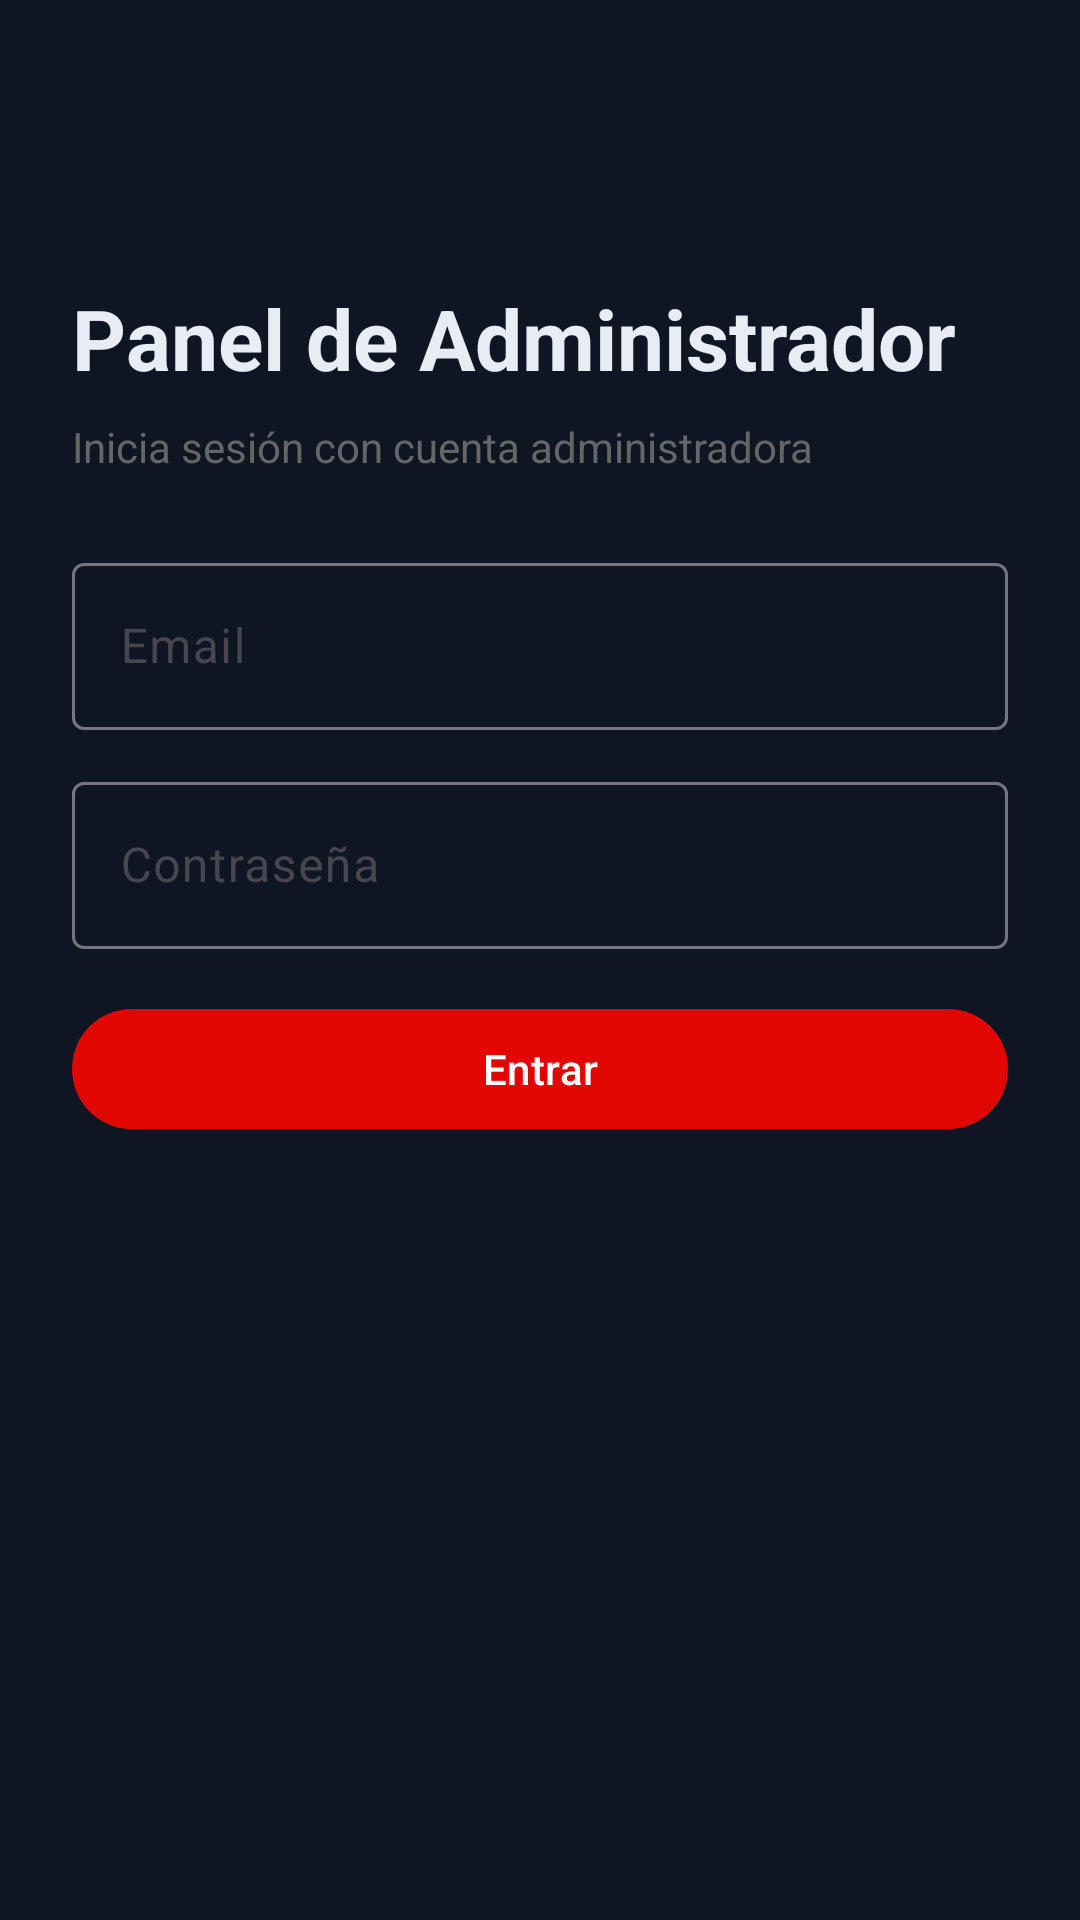

Write the Android layout XML for this screen, with the resource values it uses.
<!-- AndroidManifest.xml: application theme Theme.WebAppAdmin -->
<!-- res/layout/fragment_login.xml -->
<?xml version="1.0" encoding="utf-8"?>
<ScrollView xmlns:android="http://schemas.android.com/apk/res/android"
    xmlns:app="http://schemas.android.com/apk/res-auto"
    android:layout_width="match_parent"
    android:layout_height="match_parent"
    android:background="@color/brand_background"
    android:fillViewport="true">

    <LinearLayout
        android:layout_width="match_parent"
        android:layout_height="wrap_content"
        android:orientation="vertical"
        android:padding="24dp">

        <ImageView
            android:layout_width="180dp"
            android:layout_height="70dp"
            android:layout_gravity="center_horizontal"
            android:contentDescription="Logo GPB"
            android:scaleType="fitCenter"
            android:src="@drawable/logo_gpb" />

        <TextView
            android:layout_width="wrap_content"
            android:layout_height="wrap_content"
            android:text="Panel de Administrador"
            android:textColor="@color/brand_on_background"
            android:textSize="28sp"
            android:textStyle="bold" />

        <TextView
            android:layout_width="wrap_content"
            android:layout_height="wrap_content"
            android:layout_marginTop="8dp"
            android:text="Inicia sesión con cuenta administradora"
            android:textColor="#666666" />

        <com.google.android.material.textfield.TextInputLayout
            android:layout_width="match_parent"
            android:layout_height="wrap_content"
            android:layout_marginTop="24dp">

            <com.google.android.material.textfield.TextInputEditText
                android:id="@+id/etEmail"
                android:layout_width="match_parent"
                android:layout_height="wrap_content"
                android:hint="Email"
                android:inputType="textEmailAddress" />
        </com.google.android.material.textfield.TextInputLayout>

        <com.google.android.material.textfield.TextInputLayout
            android:layout_width="match_parent"
            android:layout_height="wrap_content"
            android:layout_marginTop="12dp">

            <com.google.android.material.textfield.TextInputEditText
                android:id="@+id/etPassword"
                android:layout_width="match_parent"
                android:layout_height="wrap_content"
                android:hint="Contraseña"
                android:inputType="textPassword" />
        </com.google.android.material.textfield.TextInputLayout>

        <TextView
            android:id="@+id/tvError"
            android:layout_width="match_parent"
            android:layout_height="wrap_content"
            android:layout_marginTop="12dp"
            android:textColor="#B3261E"
            android:visibility="gone" />

        <com.google.android.material.button.MaterialButton
            android:id="@+id/btnLogin"
            android:layout_width="match_parent"
            android:layout_height="wrap_content"
            android:layout_marginTop="16dp"
            android:text="Entrar" />

        <ProgressBar
            android:id="@+id/progressBar"
            android:layout_width="wrap_content"
            android:layout_height="wrap_content"
            android:layout_gravity="center_horizontal"
            android:layout_marginTop="16dp"
            android:visibility="gone" />

    </LinearLayout>
</ScrollView>
<!-- resources referenced by this layout -->
<resources>
  <color name="brand_background">#0F1623</color>
  <color name="brand_on_background">#E8EDF5</color>
  <style name="Theme.WebAppAdmin" parent="Theme.Material3.DayNight.NoActionBar">
          <item name="colorPrimary">@color/brand_primary</item>
          <item name="colorOnPrimary">@color/brand_on_primary</item>
          <item name="colorPrimaryContainer">@color/brand_primary_dark</item>
          <item name="colorSecondary">@color/brand_primary</item>
          <item name="android:windowBackground">@color/brand_background</item>
          <item name="colorSurface">@color/brand_surface</item>
          <item name="colorOnSurface">@color/brand_on_background</item>
          <item name="android:statusBarColor" tools:targetApi="l">@android:color/transparent</item>
      </style>
  <color name="brand_primary">#E10600</color>
  <color name="brand_on_primary">#FFFFFF</color>
  <color name="brand_primary_dark">#9A0400</color>
  <color name="brand_surface">#151E2E</color>
</resources>
